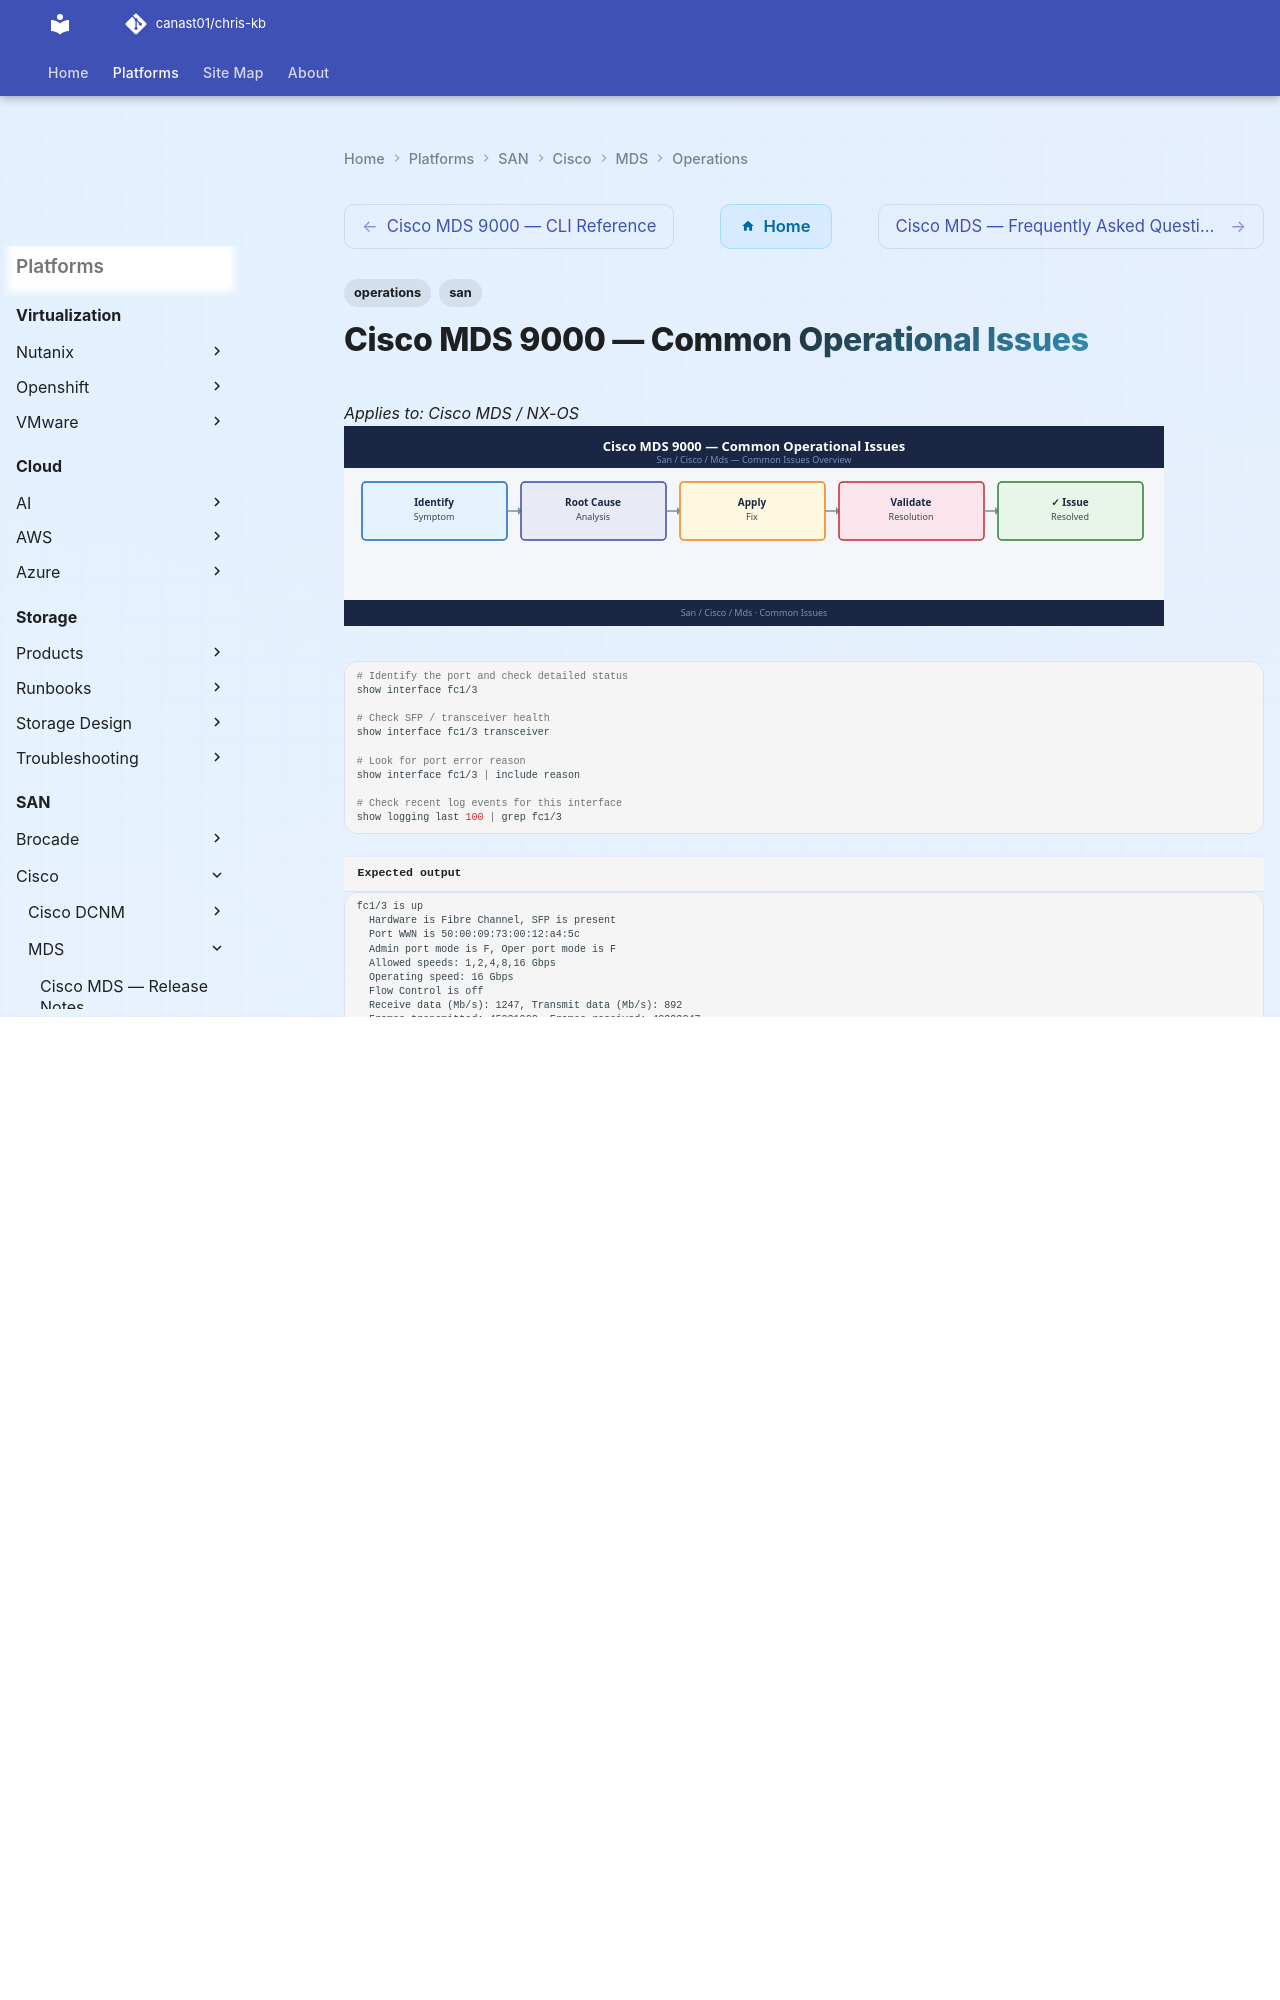

repository: canast01/chris-kb · page: san/cisco/mds/operations/common-issues/index.html · generator: mkdocs

---
tags:
  - operations
  - san
---
# Cisco MDS 9000 — Common Operational Issues

*Applies to: Cisco MDS / NX-OS*
![Cisco MDS 9000 — Common Operational Issues](../../../../assets/san-cisco-mds-operations-common-issues.svg)

```bash
# Identify the port and check detailed status
show interface fc1/3

# Check SFP / transceiver health
show interface fc1/3 transceiver

# Look for port error reason
show interface fc1/3 | include reason

# Check recent log events for this interface
show logging last 100 | grep fc1/3
```


```text title="Expected output"
fc1/3 is up
  Hardware is Fibre Channel, SFP is present
  Port WWN is 50:00:09:73:00:12:a4:5c
  Admin port mode is F, Oper port mode is F
  Allowed speeds: 1,2,4,8,16 Gbps
  Operating speed: 16 Gbps
  Flow Control is off
  Receive data (Mb/s): 1247, Transmit data (Mb/s): 892
  Frames transmitted: 45821903, Frames received: 48392847
  Errors: 0, Discards: 0, CRC: 0

SFP Information for fc1/3:
  SFP is present
  Type: LC connector
  Transceiver is present
  Part Number: XCVR-FC16G-SW
  Serial Number: FDO2412A1K5
  Transceiver temperature: 38 degrees Celsius
  Transceiver voltage: 3.31 Volts
  Transceiver current: 42.3 mA
  Transceiver RX power: -2.1 dBm
  Transceiver TX power: -1.8 dBm

(no output — command completes silently)

2024 Jan 15 14:22:31 +00:00 mds-switch-01 %MDS-4-LINK_UP: Interface fc1/3, changed state to up
2024 Jan 15 14:22:28 +00:00 mds-switch-01 %MDS-4-LINK_DOWN: Interface fc1/3, changed state to down
2024 Jan 15 14:22:15 +00:00 mds-switch-01 %MDS-3-XCEIVER_TEMP_WARNING: Transceiver temperature on fc1/3 is 68 degrees
```

!!! warning "Common errors"
    | Error | Fix |
    |---|---|
    | `Invalid command` | Verify the interface exists with `show interface brief` and use correct syntax like `show interface fc1/3` (not `show interface fc 1/3`). |
    | `% Invalid command` | Ensure you are in the correct CLI mode; use `config terminal` if configuration commands are needed, or exit to privileged EXEC mode with `exit`. |
    | `Interface fc1/3 does not exist` | Confirm the port number is valid for your MDS model using `show interface brief | grep fc` and check if the module is installed. |
```bash
# Find the reason for errDisabled
show interface fc1/4 | include err

# Check recent log for the error event
show logging last 100 | grep fc1/4
```

```text title="Expected output"
fc1/4 is err-disabled
fc1/4 is Ethernet, SFP 8Gfc
  MTU 2176 bytes, type is -- Fibre Channel
  Port mode is F, FCID is 0x620400
  Speed is 8 Gb/s
  Transmit B2B Credit is 0
  Receive B2B Credit is 0
  RxQ U: 0/2048 P: 0/2048 C: 0/2048
  Trunk port: Disabled
  Trunking mode: OFF
  Error Disabled: loopback-detected
  Last clearing of "show interface" counters: 1d2h
